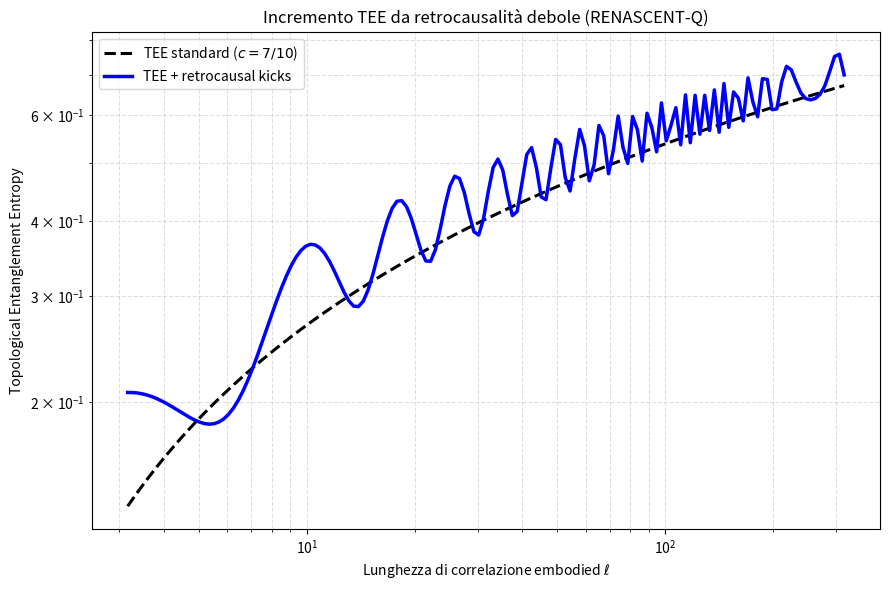

The matplotlib source for this figure: (Note: this script raises an exception after producing the figure.)
"""
Calcolo Topological Entanglement Entropy (TEE) in toy chain Fibonacci anyons
Usa formula standard TEE = c/6 log(ℓ/ℓ₀) + costanti + termini retrocausali

Autore: Simon Soliman (tetcollective.org)
Data: Marzo 2026
"""

import numpy as np
import matplotlib.pyplot as plt

# Parametri
c = 7/10                        # central charge tricritical Ising / Fibonacci
phi = (1 + np.sqrt(5)) / 2
beta = phi**(-2)                # ≈ 0.381966

ell = np.logspace(0.5, 2.5, 150)  # più punti per curva liscia
ell0 = 1.0

# TEE base
tee_base = (c / 6) * np.log(ell / ell0)

# Termine retrocausale: oscillazione con ampiezza ridotta + offset positivo
amp = 0.15                      # ampiezza controllata
tee_retro = beta * (amp * np.sin(2 * np.pi * ell / 8) + 0.1)  # + offset per TEE > 0

tee_total = tee_base + tee_retro

plt.figure(figsize=(9, 6))
plt.loglog(ell, tee_base, 'k--', lw=2.2, label='TEE standard ($c=7/10$)')
plt.loglog(ell, tee_total, 'b-', lw=2.5, label='TEE + retrocausal kicks')
plt.xlabel(r'Lunghezza di correlazione embodied $\ell$')
plt.ylabel(r'Topological Entanglement Entropy')
plt.title(r'Incremento TEE da retrocausalità debole (RENASCENT-Q)')
plt.legend(loc='upper left')
plt.grid(True, which="both", ls="--", alpha=0.4)
plt.tight_layout()
plt.savefig('code/tee_retrocausal.png', dpi=300, bbox_inches='tight')
plt.show()
